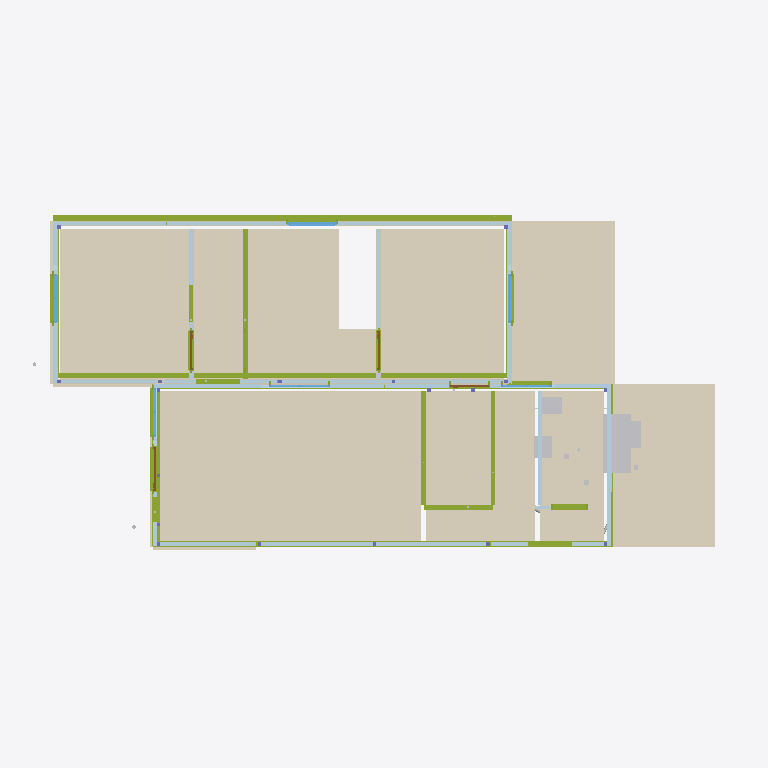
Plan cut of the same IFC building model at storey 'Nivel 0 - Piso do Modulo' (level 0.00 m, cut at 1.40 m), seen from above with north up, elements coloured by IFC class: 50 plates (pale blue), 27 coverings (cream), 27 members (olive), 6 windows (light blue), 4 other elements (light grey), 4 doors (brown). Cut surfaces are drawn darker.
Extent 14.4 m × 7.6 m × 4.1 m (x, y, z). Storeys (1): Nivel 0 - Piso do Modulo at 0.00 m. Elements (504): 154 IfcFlowSegment, 118 IfcMember, 85 IfcPlate, 65 IfcCovering, 23 IfcOutlet, 18 IfcColumn, 9 IfcLightFixture, 8 IfcSwitchingDevice, 7 IfcWindow, 4 IfcDoor, 4 IfcSanitaryTerminal, 3 IfcWasteTerminal.

HEADER;
FILE_DESCRIPTION(('ViewDefinition [CoordinationView]'),'2;1');
FILE_NAME('','2026-07-02T13:50:12',(''),(''),'IfcOpenShell 0.8.5-1c5b825','IfcOpenShell 0.8.5-1c5b825','');
FILE_SCHEMA(('IFC4'));
ENDSEC;
DATA;
#16=IFCPROJECT('19QxgR$LD4P9SGBBo$zc9a',#5,'MTX-CM-2026-001','Casa Popular Bicas 70 - R14 (emissao lote piloto - conteudo R13.4 MESTRE) (decisao 06/07/2026: documentacao R13 cotas R4-2,60 e o mestre geometrico) - reconstruido do R12 2,85 com cadeia validada: R13',$,$,$,(#14),#10);
#20=IFCSITE('2MfMsvkAT0388sC5CbEJ2y',#5,'Fabrica Montex','S. Joaquim de Bicas/MG',$,#19,$,$,.ELEMENT.,$,$,0.0,$,$);
#24=IFCBUILDING('2XFU2HqjP8tfSgtwcxW5Aw',#5,'Casa Popular Bicas 70','R9 - P02 da cozinha na FACHADA LATERAL F1 (painel a direita da janela J05, deslocada p/ esquerda); empena F4-A fica livre p/ a bancada (conflito porta x bancada resolvido). Mantem PIR estrutural + MEP',$,#23,$,$,.ELEMENT.,$,$,$);
#28=IFCBUILDINGSTOREY('3zSJfwLVT3uQ13$I2lvfnM',#5,'Nivel 0 - Piso do Modulo',$,$,#27,$,$,.ELEMENT.,0.0);
#8575=IFCCOVERING('0R_B0lRCb47R3L$OaqnD1G',#5,'PISO-Sala Estar/J','Piso vinilico 2mm madeira clara',$,#17210,#8574,$,.FLOORING.);
#8638=IFCCOVERING('35lUWBYnD049A5rl8ItzNG',#5,'PISO-Quarto 3','Piso vinilico 2mm madeira clara',$,#8627,#8637,$,.FLOORING.);
#8827=IFCCOVERING('2UvPZ$RI10eByE5LhqAwd4',#5,'PISO-Quarto 1','Piso vinilico 2mm madeira clara',$,#8816,#8826,$,.FLOORING.);
#8869=IFCCOVERING('3rQzK45FP6hRVHGjDZEG72',#5,'PISO-Varanda','Piso ceramico da varanda de acesso (recuo coberto direito)',$,#8858,#8868,$,.FLOORING.);
#8386=IFCCOVERING('1TSc$flPz5DAGrf2ppoC1t',#5,'PISO-Cozinha','Piso ceramico antiderrapante PEI4 45x45 cinza',$,#17180,#8385,$,.FLOORING.);
#8848=IFCCOVERING('3om3SMph58P87TQEwZc7Tk',#5,'PISO-Lavand2','Piso ceramico da lavanderia (recuo coberto esquerdo)',$,#17215,#8847,$,.FLOORING.);
#8764=IFCCOVERING('28BzodbufEUxsjbGm9Ergx',#5,'PISO-Quarto 2','Piso vinilico 2mm madeira clara',$,#16178,#16176,$,.FLOORING.);
#8449=IFCCOVERING('2TUthYWzfEkwBiLBPPmtGj',#5,'PISO-Banheiro','Piso ceramico antiderrapante PEI4 45x45 cinza',$,#17190,#8448,$,.FLOORING.);
#8701=IFCCOVERING('0TmzHeLfHDphZLua79no$P',#5,'PISO-Corredor','Piso vinilico 2mm madeira clara',$,#16160,#16158,$,.FLOORING.);
#14865=IFCMEMBER('39OPGckA1EGBJ4ZIRdyZ31',#5,'GM-01-6','Sistema Parede-Pronta R5',$,#14864,#14861,$,.USERDEFINED.);
#14851=IFCMEMBER('1yHRp43SX9S9_am1WkjmIK',#5,'GM-01-5','Sistema Parede-Pronta R5',$,#14850,#14847,$,.USERDEFINED.);
#14609=IFCFURNISHINGELEMENT('0i3znK0T546xaU$WTqxo84',#5,'BAN-PIA','Bancada granito cinza 1,20x0,55 + cuba inox - cozinha (parede lateral F4-A)',$,#17880,#14608,$);
#14823=IFCMEMBER('212I0Jb7j6kf07qU6gtgVB',#5,'GM-01-1','Sistema Parede-Pronta R5',$,#14822,#14819,$,.USERDEFINED.);
#14631=IFCSANITARYTERMINAL('0G6WtvlHv3WfVFIIigpGX6',#5,'TAN-01','Tanque marmore sintetico 24L - lavanderia no recuo esquerdo (contra F4-A)',$,#17885,#14630,$,.SINK.);
#6271=IFCMEMBER('039zsxOO57hxXZIiI_Guls',#5,'GUI-B029','Guia inferior I2',$,#6260,#6270,$,.MEMBER.);
#6121=IFCMEMBER('1pwnd9w551JxzGsK6jB0UH',#5,'GUI-A023','Guia inferior IA2',$,#17035,#6120,$,.MEMBER.);
#5571=IFCMEMBER('0oQw1y4qv7beOBjeZ_mfs4',#5,'GUI-A001','Guia inferior F1',$,#16975,#5570,$,.MEMBER.);
#6071=IFCMEMBER('1yYqaGHIzAS8W1cgANqv4M',#5,'GUI-A021','Guia inferior IA1',$,#17025,#6070,$,.MEMBER.);
#14991=IFCMEMBER('1EsYKatkrFgBqSzx8EifmC',#5,'GM-01-y','Sistema Parede-Pronta R5',$,#14990,#14987,$,.USERDEFINED.);
#593=IFCCOVERING('0zjNqs7Zv7qRqdC85TG9A1',#5,'F2-CIM','Face externa F2 - cimenticia 8mm pintada',$,#582,#592,$,$);
#879=IFCCOVERING('1$lzS6xJrAqxZfmDyUQpbV',#5,'F2-GES','Face interna F2 - gesso acartonado',$,#868,#878,$,$);
#6171=IFCMEMBER('3Wya_DhKj0txaSElVR09hL',#5,'GUI-A025','Guia inferior IAN',$,#17045,#6170,$,.MEMBER.);
#14560=IFCSANITARYTERMINAL('1QXrBTsML4ROIspoFUSy7Y',#5,'LAV-01','Lavatorio coluna suspensa 41x34 branco',$,#17870,#14559,$,.WASHHANDBASIN.);
#3673=IFCCOVERING('3Yf2AhV_HEtfl_kPXq3xHr',#5,'SOC-F4B','Embasamento ventilado do modulo - grelhas @ 1,15m',$,#3662,#3672,$,$);
#3607=IFCCOVERING('2kpQKX4QnBOQWFEHGtp2UN',#5,'SOC-F5A','Embasamento ventilado do modulo - grelhas @ 1,15m',$,#16770,#3606,$,$);
#14538=IFCSANITARYTERMINAL('0doQj2Jjn0eOggYAOx4aqM',#5,'VSO-01','Vaso sanitario caixa acoplada branco',$,#17865,#14537,$,.TOILETPAN.);
#2397=IFCCOVERING('0bxSNdTHD8fAJRnHYlBZcP',#5,'JUNTA-B-GESI','Drywall JUNTA-B',$,#2386,#2396,$,$);
#3695=IFCCOVERING('2r2sO2Wir27wNAjrVg0cGR',#5,'SOC-F5B','Embasamento ventilado do modulo - grelhas @ 1,15m',$,#3684,#3694,$,$);
#2449=IFCCOVERING('2Tj98fUNLFqBw5ngQ_WYv3',#5,'JUNTA-B-GESE','Drywall JUNTA-B',$,#2438,#2448,$,$);
#5671=IFCMEMBER('144_pdu692rxalqZNF_j2A',#5,'GUI-A005','Guia inferior F3-A',$,#16985,#5670,$,.MEMBER.);
#6221=IFCMEMBER('3V7nwKG5T9zxx7qO90hqdD',#5,'GUI-B027','Guia inferior I1',$,#6210,#6220,$,.MEMBER.);
#1951=IFCPLATE('00ex$fkE572gmyGhZ3NXtQ',#5,'JUNTA-A-P04','Painel PIR 70mm (1.15x3.60) - junta a cada 1,15m',$,#16670,#1950,$,.SHEET.);
#2501=IFCPLATE('1PfNMyTzb7Mhjd_ULc_DBY',#5,'IA1-P01','Painel PIR 70mm (1.15x3.60) - junta a cada 1,15m',$,#16700,#2500,$,.SHEET.);
#2527=IFCPLATE('0yNuQbjQ5CjAkxmfWC$zlw',#5,'IA1-P02','Painel PIR 70mm (1.15x3.60) - junta a cada 1,15m',$,#16705,#2526,$,.SHEET.);
#195=IFCPLATE('3fO$0ENArAzAssT5T0QEAu',#5,'F1-P01','Painel PIR 70mm (1.15x3.60) - junta a cada 1,15m',$,#16535,#194,$,.SHEET.);
#329=IFCPLATE('3dZ04QWc1Bfx_gUAlZN1C9',#5,'F1-P04','Painel PIR 70mm (1.15x3.60) - junta a cada 1,15m',$,#16550,#328,$,.SHEET.);
#461=IFCPLATE('3yn5nmhKL9SAbaoHNV914d',#5,'F1-P08','Painel PIR 70mm (1.15x3.60) - junta a cada 1,15m',$,#16570,#460,$,.SHEET.);
#1205=IFCPLATE('2pzMcYF8n6J9faxXwbvCUm',#5,'F4-A-P02','Painel PIR 70mm (1.15x3.60) - junta a cada 1,15m',$,#16620,#1204,$,.SHEET.);
#1501=IFCPLATE('0sDt_9ei9BPP7ukIIeM$qC',#5,'F4-B-P01','Painel PIR 70mm (1.15x3.60) - junta a cada 1,15m',$,#1490,#1500,$,.SHEET.);
#1669=IFCPLATE('2FOKAZ0cn2iQic69hLXhmd',#5,'F5-A-P01','Painel PIR 70mm (1.15x3.60) - junta a cada 1,15m',$,#16640,#1668,$,.SHEET.);
#2017=IFCPLATE('0uT1xAsyD8m8ocH2XhPIwn',#5,'JUNTA-A-P06','Painel PIR 70mm (1.15x3.60) - junta a cada 1,15m',$,#16680,#2016,$,.SHEET.);
#355=IFCPLATE('1Cf8u3DF58vuTPp$iltudu',#5,'F1-P05','Painel PIR 70mm (1.15x3.60) - junta a cada 1,15m',$,#16555,#354,$,.SHEET.);
#6021=IFCMEMBER('1jZqpkT2D2wP51cjo7inRB',#5,'GUI-B019','Guia inferior JUNTA-B',$,#6010,#6020,$,.MEMBER.);
#1977=IFCPLATE('2VHxDkSH9Dpxn9z4swRYi$',#5,'JUNTA-A-P05','Painel PIR 70mm (1.15x3.60) - junta a cada 1,15m',$,#16675,#1976,$,.SHEET.);
#421=IFCPLATE('1oZYRKJmj3mQAesgWm45P3',#5,'F1-P07','Painel PIR 70mm (1.15x3.60) - junta a cada 1,15m',$,#16565,#420,$,.SHEET.);
#1179=IFCPLATE('2MlOhss1n4hfZbwK$AsleO',#5,'F4-A-P01','Painel PIR 70mm (1.15x3.60) - junta a cada 1,15m',$,#16615,#1178,$,.SHEET.);
#1925=IFCPLATE('1jc4bEZy55pxQq2Q4eb$60',#5,'JUNTA-A-P03','Painel PIR 70mm (1.15x3.60) - junta a cada 1,15m',$,#16665,#1924,$,.SHEET.);
#5271=IFCMEMBER('245HbMGabAjugl3q2Vbkcq',#5,'REQ-045','Requadro de vao aluminio branco IAN',$,#16955,#5270,$,.MEMBER.);
#1231=IFCPLATE('1PeVX_jFv5QeLrzzVufs_9',#5,'F4-A-P03','Painel PIR 70mm (0.99x3.60) - junta a cada 1,15m',$,#16625,#1230,$,.SHEET.);
#9581=IFCWINDOW('1x_x9gYxL2nelfHXLPgIlX',#5,'J03-Q2','Janela aluminio branco linha Suprema 1.00x1.00 - vidro 4mm + VENEZIANA integrada (escurecimento MCMV)',$,#9466,#9580,$,1.0,1.0,.WINDOW.,$,$);
#9447=IFCWINDOW('1nCXORF$z7$QLa$PaFvWpl',#5,'J04-Q3','Janela aluminio branco linha Suprema 1.00x1.00 - vidro 4mm + VENEZIANA integrada (escurecimento MCMV)',$,#9332,#9446,$,1.0,1.0,.WINDOW.,$,$);
#9715=IFCWINDOW('11TcL5GD99Z9VpGhJDvLa3',#5,'J02-Q1','Janela aluminio branco linha Suprema 1.00x1.00 - vidro 4mm + VENEZIANA integrada (escurecimento MCMV)',$,#9600,#9714,$,1.0,1.0,.WINDOW.,$,$);
#1567=IFCPLATE('3KNh3i$f9FZe0Np3bUX4wW',#5,'F4-B-P03','Painel PIR 70mm (0.99x3.60) - junta a cada 1,15m',$,#1556,#1566,$,.SHEET.);
#4971=IFCMEMBER('2x2VMlKtHAfvVo1u$0iJ3a',#5,'REQ-033','Requadro de vao aluminio branco F4-B',$,#4960,#4970,$,.MEMBER.);
#5971=IFCMEMBER('2_dFB5gSnAnBWhuoTrBilM',#5,'GUI-A017','Guia inferior JUNTA-A',$,#17015,#5970,$,.MEMBER.);
#631=IFCPLATE('1NmoK4vgjF5xiS8nqiJQG7',#5,'F2-P01','Painel PIR 70mm (1.15x3.60) - junta a cada 1,15m',$,#620,#630,$,.SHEET.);
#709=IFCPLATE('2iBPMndKL0WeXWoU_Ljd_y',#5,'F2-P04','Painel PIR 70mm (1.15x3.60) - junta a cada 1,15m',$,#698,#708,$,.SHEET.);
#801=IFCPLATE('1ARfWky$LDyvkB13slOkhG',#5,'F2-P07','Painel PIR 70mm (1.15x3.60) - junta a cada 1,15m',$,#790,#800,$,.SHEET.);
#827=IFCPLATE('1zb4sOrGz7eBoR5cYD1AIJ',#5,'F2-P08','Painel PIR 70mm (1.15x3.60) - junta a cada 1,15m',$,#816,#826,$,.SHEET.);
#2279=IFCPLATE('1fF5j2cH5F_fOmQkdofZiE',#5,'JUNTA-B-P04','Painel PIR 70mm (1.15x3.60) - junta a cada 1,15m',$,#2268,#2278,$,.SHEET.);
#657=IFCPLATE('1v1WsAdDP2CPWklGCCpEL0',#5,'F2-P02','Painel PIR 70mm (1.15x3.60) - junta a cada 1,15m',$,#646,#656,$,.SHEET.);
#683=IFCPLATE('33SXeqevL0S8AvMT4D7r2p',#5,'F2-P03','Painel PIR 70mm (1.15x3.60) - junta a cada 1,15m',$,#672,#682,$,.SHEET.);
#1319=IFCPLATE('1LyTp04zn13PfuYX4lkkVA',#5,'F3-B-P01','Painel PIR 70mm (1.15x3.60) - junta a cada 1,15m',$,#1308,#1318,$,.SHEET.);
#3233=IFCPLATE('0cw8KMejn3UhE5JBSGNHe8',#5,'I3-P02','Painel PIR 70mm (1.15x3.60) - junta a cada 1,15m',$,#3222,#3232,$,.SHEET.);
#775=IFCPLATE('3nmPUIRGrD18u$_HHQFge4',#5,'F2-P06','Painel PIR 70mm (1.15x3.60) - junta a cada 1,15m',$,#764,#774,$,.SHEET.);
#2305=IFCPLATE('1nUSyN6Mj9Sg8wlRhkA3T$',#5,'JUNTA-B-P05','Painel PIR 70mm (1.15x3.60) - junta a cada 1,15m',$,#2294,#2304,$,.SHEET.);
#1695=IFCPLATE('1jU5OHO7DBWvOL6p1uQ83w',#5,'F5-A-P02','Painel PIR 70mm (0.95x3.60) - junta a cada 1,15m',$,#16645,#1694,$,.SHEET.);
#4171=IFCMEMBER('3ZhF6T8Bb30Bsa08v3tZHx',#5,'REQ-001','Requadro de vao aluminio branco F1',$,#16835,#4170,$,.MEMBER.);
#2345=IFCPLATE('33X2byKx997f8uvlHwAsLT',#5,'JUNTA-B-P06','Painel PIR 70mm (1.15x3.60) - junta a cada 1,15m',$,#2334,#2344,$,.SHEET.);
#1425=IFCCOVERING('36XEHcgDH6rBNBqu0f5hlg',#5,'F3-B-GES','Face interna F3-B - gesso acartonado',$,#1414,#1424,$,$);
#2253=IFCPLATE('0I6ICqhej0exFH98bDZ798',#5,'JUNTA-B-P03','Painel PIR 70mm (1.15x3.60) - junta a cada 1,15m',$,#2242,#2252,$,.SHEET.);
#15033=IFCMEMBER('0QftK3$5LC_AV0UFpLK8W$',#5,'GM-01-y','Sistema Parede-Pronta R5',$,#15032,#15029,$,.USERDEFINED.);
#15019=IFCMEMBER('28Eoh2Eab3$uMXUMIejMbR',#5,'GM-01-y','Sistema Parede-Pronta R5',$,#15018,#15015,$,.USERDEFINED.);
#1885=IFCPLATE('3AhJbZ5CD3XBI4V236G9pl',#5,'JUNTA-A-P02','Painel PIR 70mm (1.15x3.60) - junta a cada 1,15m',$,#16660,#1884,$,.SHEET.);
#2923=IFCPLATE('08P6bZALr8EA15M4TCdKo8',#5,'I1-P03','Painel PIR 70mm (0.75x3.60) - junta a cada 1,15m',$,#2912,#2922,$,.SHEET.);
#1769=IFCPLATE('25wdr1TMD7JOGKaLrWd34j',#5,'F5-B-P01','Painel PIR 70mm (1.15x3.60) - junta a cada 1,15m',$,#1758,#1768,$,.SHEET.);
#9009=IFCWINDOW('0KOVYNSLT9h9yZrSnlHG2G',#5,'J07-Sala','Janela aluminio branco linha Suprema 1.00x1.00 - vidro 4mm',$,#17225,#9008,$,1.0,1.0,.WINDOW.,$,$);
#4571=IFCMEMBER('08f455lAXBjAOtqf7WBwjM',#5,'REQ-017','Requadro de vao aluminio branco F2',$,#4560,#4570,$,.MEMBER.);
#4671=IFCMEMBER('1r84Ff87H4TREMnJ9uuwIk',#5,'REQ-021','Requadro de vao aluminio branco F3-A',$,#16915,#4670,$,.MEMBER.);
#1795=IFCPLATE('0sxOVYVazBa86ykR5FFrBQ',#5,'F5-B-P02','Painel PIR 70mm (0.95x3.60) - junta a cada 1,15m',$,#1784,#1794,$,.SHEET.);
#3563=IFCCOVERING('0uE4BHp6986utQBLTvjqDE',#5,'SOC-F3A','Embasamento ventilado do modulo - grelhas @ 1,15m',$,#16760,#3562,$,$);
#1385=IFCPLATE('2wo9qXQFDA4uvz$uJGRDC0',#5,'F3-B-P03','Painel PIR 70mm (0.99x3.60) - junta a cada 1,15m',$,#1374,#1384,$,.SHEET.);
#1845=IFCPLATE('1AVIz6mLT1gxzR2PbGPv75',#5,'JUNTA-A-P01','Painel PIR 70mm (1.15x3.60) - junta a cada 1,15m',$,#16655,#1844,$,.SHEET.);
#9087=IFCWINDOW('0FxPEZhNz3AA4hntUnodwJ',#5,'J01-Sala','Janela aluminio branco linha Suprema 1.20x1.00 - vidro 4mm',$,#17230,#9086,$,1.0,1.2,.WINDOW.,$,$);
#6321=IFCMEMBER('0rWinzmQj3jOqngGLc8Qsi',#5,'GUI-B031','Guia inferior I3',$,#6310,#6320,$,.MEMBER.);
#3259=IFCPLATE('3Od0nxsG59_9D6vLwn4hfs',#5,'I3-P03','Painel PIR 70mm (0.75x3.60) - junta a cada 1,15m',$,#3248,#3258,$,.SHEET.);
#2949=IFCCOVERING('142RXKQIb0tugrW7qij_YG',#5,'I1-GESI','Drywall I1',$,#2938,#2948,$,$);
#3285=IFCCOVERING('114WdsHqz77eHSBnD8GEua',#5,'I3-GESI','Drywall I3',$,#3274,#3284,$,$);
#3309=IFCCOVERING('0en0xsXb5CKfbZcWp2upP3',#5,'I3-GESE','Drywall I3',$,#3298,#3308,$,$);
#2213=IFCPLATE('2n1Rp7kAn6uRn0gw3E4CxU',#5,'JUNTA-B-P02','Painel PIR 70mm (1.15x3.60) - junta a cada 1,15m',$,#2202,#2212,$,.SHEET.);
#8284=IFCCOVERING('1ApqC2ijv0xfpYFLjMnbfy',#5,'EPDM-JUNTA','Gaxeta EPDM continua 20x30mm da junta (kit KJ-03) - 7,20 m',$,#8273,#8283,$,$);
#1607=IFCCOVERING('2_m2TgI81FsgOCqEa139G0',#5,'F4-B-GES','Face interna F4-B - gesso acartonado',$,#1596,#1606,$,$);
#1281=IFCCOVERING('3nxyt9ZGH50wC9xi9BbtpG',#5,'F3-B-CIM','Face externa F3-B - cimenticia 8mm pintada',$,#1270,#1280,$,$);
#1745=IFCCOVERING('0qMAk9uWHAmAui25MtwhFC',#5,'F5-B-CIM','Face externa F5-B - cimenticia 8mm pintada',$,#1734,#1744,$,$);
#5871=IFCMEMBER('1qE0pwBqH0PQfXrqc$uXvY',#5,'GUI-A013','Guia inferior F5-A',$,#17005,#5870,$,.MEMBER.);
#1821=IFCCOVERING('29_KjGKZfA2AcxQ_s5yRp3',#5,'F5-B-GES','Face interna F5-B - gesso acartonado',$,#1810,#1820,$,$);
#9165=IFCWINDOW('3c2kJlf45D2BjN$5Y92DMo',#5,'J05-Cozinha','Janela aluminio branco linha Suprema 1.00x1.00 - vidro 4mm',$,#17235,#9164,$,1.0,1.0,.WINDOW.,$,$);
#8931=IFCDOOR('0sLWRwzZL4vgymNv6U33X3',#5,'P01-Entrada','Porta aluminio branco linha Suprema 0.90x2.10',$,#17220,#8930,$,2.1,0.9,.DOOR.,$,$);
#1063=IFCPLATE('1eCNZFdD98C95RX_brqOsp',#5,'F3-A-P03','Painel PIR 70mm (0.99x3.60) - junta a cada 1,15m',$,#16600,#1062,$,.SHEET.);
#2173=IFCPLATE('3dc5FqMfvAQBvZTFQzFoY0',#5,'JUNTA-B-P01','Painel PIR 70mm (1.15x3.60) - junta a cada 1,15m',$,#2162,#2172,$,.SHEET.);
#15005=IFCMEMBER('3K9kmlFRDCyRtEgfqdH27v',#5,'GM-01-y','Sistema Parede-Pronta R5',$,#15004,#15001,$,.USERDEFINED.);
#4871=IFCMEMBER('2qP3ra8IXCrv$lasie_pZ1',#5,'REQ-029','Requadro de vao aluminio branco F3-B',$,#4860,#4870,$,.MEMBER.);
#4771=IFCMEMBER('3WtmMno1fC$9Uio2jKH6VY',#5,'REQ-025','Requadro de vao aluminio branco F3-A',$,#16935,#4770,$,.MEMBER.);
#9839=IFCDOOR('0AGJRBDuT3pRMjuiro7lYo',#5,'PI3-Q3','Porta interna MDF melaminico branco 0.80x2.10',$,#9796,#9838,$,2.1,0.8,.DOOR.,$,$);
#16220=IFCDOOR('1F0nTZdC1EKPGAmOZ42shQ',#16221,'PI1-Q1','Porta interna MDF melaminico branco 0.80x2.10',$,#16226,#16239,$,2.1,0.8,.DOOR.,$,$);
#5721=IFCMEMBER('068hVOJ$H5499nmnqga4nb',#5,'GUI-A007','Guia inferior F4-A',$,#16995,#5720,$,.MEMBER.);
#9313=IFCDOOR('2sI7VeHK9FYehG5Fm3tb3_',#5,'P02-Servico','Porta aluminio branco linha Suprema 0.80x2.10',$,#17245,#9312,$,2.1,0.8,.DOOR.,$,$);
#3717=IFCCOVERING('3ry8JIPOr7Zf1rIo1kOH7A',#5,'AZL-LAVANDERIA','Azulejo branco 20x20 - parede da lavanderia (recuo esquerdo, atras do tanque)',$,#16775,#3716,$,$);
#2883=IFCPLATE('1bjZNl89n7EAgOuUTmUlM2',#5,'I1-P02','Painel PIR 70mm (1.15x3.60) - junta a cada 1,15m',$,#2872,#2882,$,.SHEET.);
#235=IFCPLATE('3RwGvlSRrD8vU85Gzy707L',#5,'F1-P02','Painel PIR 70mm (1.15x3.60) - junta a cada 1,15m',$,#16540,#234,$,.SHEET.);
#289=IFCPLATE('39Zf47Ugn16f9zRwBG_O6V',#5,'F1-P03','Painel PIR 70mm (1.15x3.60) - junta a cada 1,15m',$,#16545,#288,$,.SHEET.);
#969=IFCPLATE('2X6FFMZ5jCo9bff_66P4wc',#5,'F3-A-P01','Painel PIR 70mm (1.15x3.60) - junta a cada 1,15m',$,#16590,#968,$,.SHEET.);
#381=IFCPLATE('0$KSrETiP6oxQankT6Q21r',#5,'F1-P06','Painel PIR 70mm (1.15x3.60) - junta a cada 1,15m',$,#16560,#380,$,.SHEET.);
#2843=IFCPLATE('3E2EkqscLC0QL4zoVcAovU',#5,'I1-P01','Painel PIR 70mm (1.15x3.60) - junta a cada 1,15m',$,#2832,#2842,$,.SHEET.);
#3207=IFCPLATE('125A6cLtX4Mwa7ypz1ignF',#5,'I3-P01','Painel PIR 70mm (1.15x3.60) - junta a cada 1,15m',$,#3196,#3206,$,.SHEET.);
#2741=IFCPLATE('0qdTMr_UT5ygqL2PB0PRcM',#5,'IAN-P02','Painel PIR 70mm (0.25x3.60) - junta a cada 1,15m',$,#16725,#2740,$,.SHEET.);
#5371=IFCMEMBER('3uvklCFrHDsOyVQ4B4oANp',#5,'REQ-049','Requadro de vao aluminio branco I1',$,#5360,#5370,$,.MEMBER.);
#1009=IFCPLATE('3iTZNYdYj7gfME7GbJQbJ0',#5,'F3-A-P02','Painel PIR 70mm (1.15x3.60) - junta a cada 1,15m',$,#16595,#1008,$,.SHEET.);
ENDSEC;
